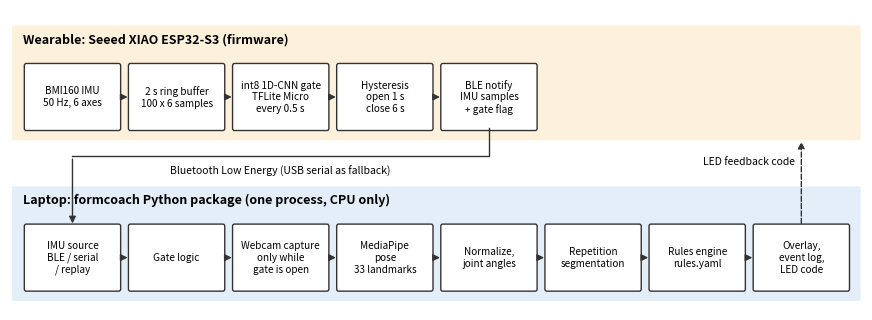

Generate this figure with matplotlib: (Note: this script raises an exception after producing the figure.)
"""Draw Figure 1 of the report (system architecture) to architecture.png.

Run from the repository root:  uv run python docs/report/figures/make_architecture.py
The figure is a diagram, not a result: it contains no measured numbers.
"""

from pathlib import Path

import matplotlib

matplotlib.use("Agg")
import matplotlib.pyplot as plt
from matplotlib.patches import FancyArrowPatch, FancyBboxPatch

BOX_W, BOX_H, STEP = 1.42, 0.9, 1.6
LANE_FILL = {"wearable": "#fdf1dc", "laptop": "#e3eef9"}
BOX_EDGE = "#333333"

WEARABLE = [
    "BMI160 IMU\n50 Hz, 6 axes",
    "2 s ring buffer\n100 x 6 samples",
    "int8 1D-CNN gate\nTFLite Micro\nevery 0.5 s",
    "Hysteresis\nopen 1 s\nclose 6 s",
    "BLE notify\nIMU samples\n+ gate flag",
]
LAPTOP = [
    "IMU source\nBLE / serial\n/ replay",
    "Gate logic",
    "Webcam capture\nonly while\ngate is open",
    "MediaPipe\npose\n33 landmarks",
    "Normalize,\njoint angles",
    "Repetition\nsegmentation",
    "Rules engine\nrules.yaml",
    "Overlay,\nevent log,\nLED code",
]


def _row(ax, labels, x0, y):
    """Draw one row of boxes joined by arrows; return the box centres."""
    centres = []
    for i, text in enumerate(labels):
        x = x0 + i * STEP
        ax.add_patch(
            FancyBboxPatch(
                (x, y), BOX_W, BOX_H, boxstyle="round,pad=0.03", fc="white", ec=BOX_EDGE, lw=1.0
            )
        )
        ax.text(x + BOX_W / 2, y + BOX_H / 2, text, ha="center", va="center", fontsize=7.2)
        centres.append((x + BOX_W / 2, y + BOX_H / 2))
        if i:
            _arrow(ax, (x - (STEP - BOX_W), y + BOX_H / 2), (x, y + BOX_H / 2))
    return centres


def _arrow(ax, start, end, **kw):
    ax.add_patch(
        FancyArrowPatch(
            start, end, arrowstyle="-|>", mutation_scale=10, lw=1.0, color="#333333", **kw
        )
    )


def main() -> None:
    width = len(LAPTOP) * STEP + 0.3
    fig, ax = plt.subplots(figsize=(11, 3.9))
    ax.set_xlim(0, width)
    ax.set_ylim(0, 4.3)
    ax.axis("off")

    for name, y, title in (
        ("wearable", 2.45, "Wearable: Seeed XIAO ESP32-S3 (firmware)"),
        ("laptop", 0.15, "Laptop: formcoach Python package (one process, CPU only)"),
    ):
        ax.add_patch(
            FancyBboxPatch(
                (0.05, y),
                width - 0.1,
                1.6,
                boxstyle="round,pad=0.02",
                fc=LANE_FILL[name],
                ec="none",
            )
        )
        ax.text(0.2, y + 1.42, title, fontsize=9, fontweight="bold", va="center")

    wear = _row(ax, WEARABLE, 0.25, 2.6)
    lap = _row(ax, LAPTOP, 0.25, 0.3)

    # BLE link: last wearable box down to the laptop's IMU source.
    link_y = 2.2
    ax.plot([wear[-1][0], wear[-1][0], lap[0][0]], [2.6, link_y, link_y], color="#333333", lw=1.0)
    _arrow(ax, (lap[0][0], link_y), (lap[0][0], 0.3 + BOX_H))
    ax.text(
        (wear[-1][0] + lap[0][0]) / 2,
        link_y - 0.13,
        "Bluetooth Low Energy (USB serial as fallback)",
        fontsize=7.5,
        ha="center",
        va="top",
    )

    # Feedback: LED code from the laptop back to the wearable.
    _arrow(ax, (lap[-1][0], 0.3 + BOX_H), (lap[-1][0], 2.45), linestyle="dashed")
    ax.text(lap[-1][0] - 0.1, 2.08, "LED feedback code", fontsize=7.5, ha="right")

    out = Path(__file__).with_name("architecture.png")
    fig.savefig(out, dpi=200, bbox_inches="tight")
    print(f"wrote {out}")


if __name__ == "__main__":
    main()
